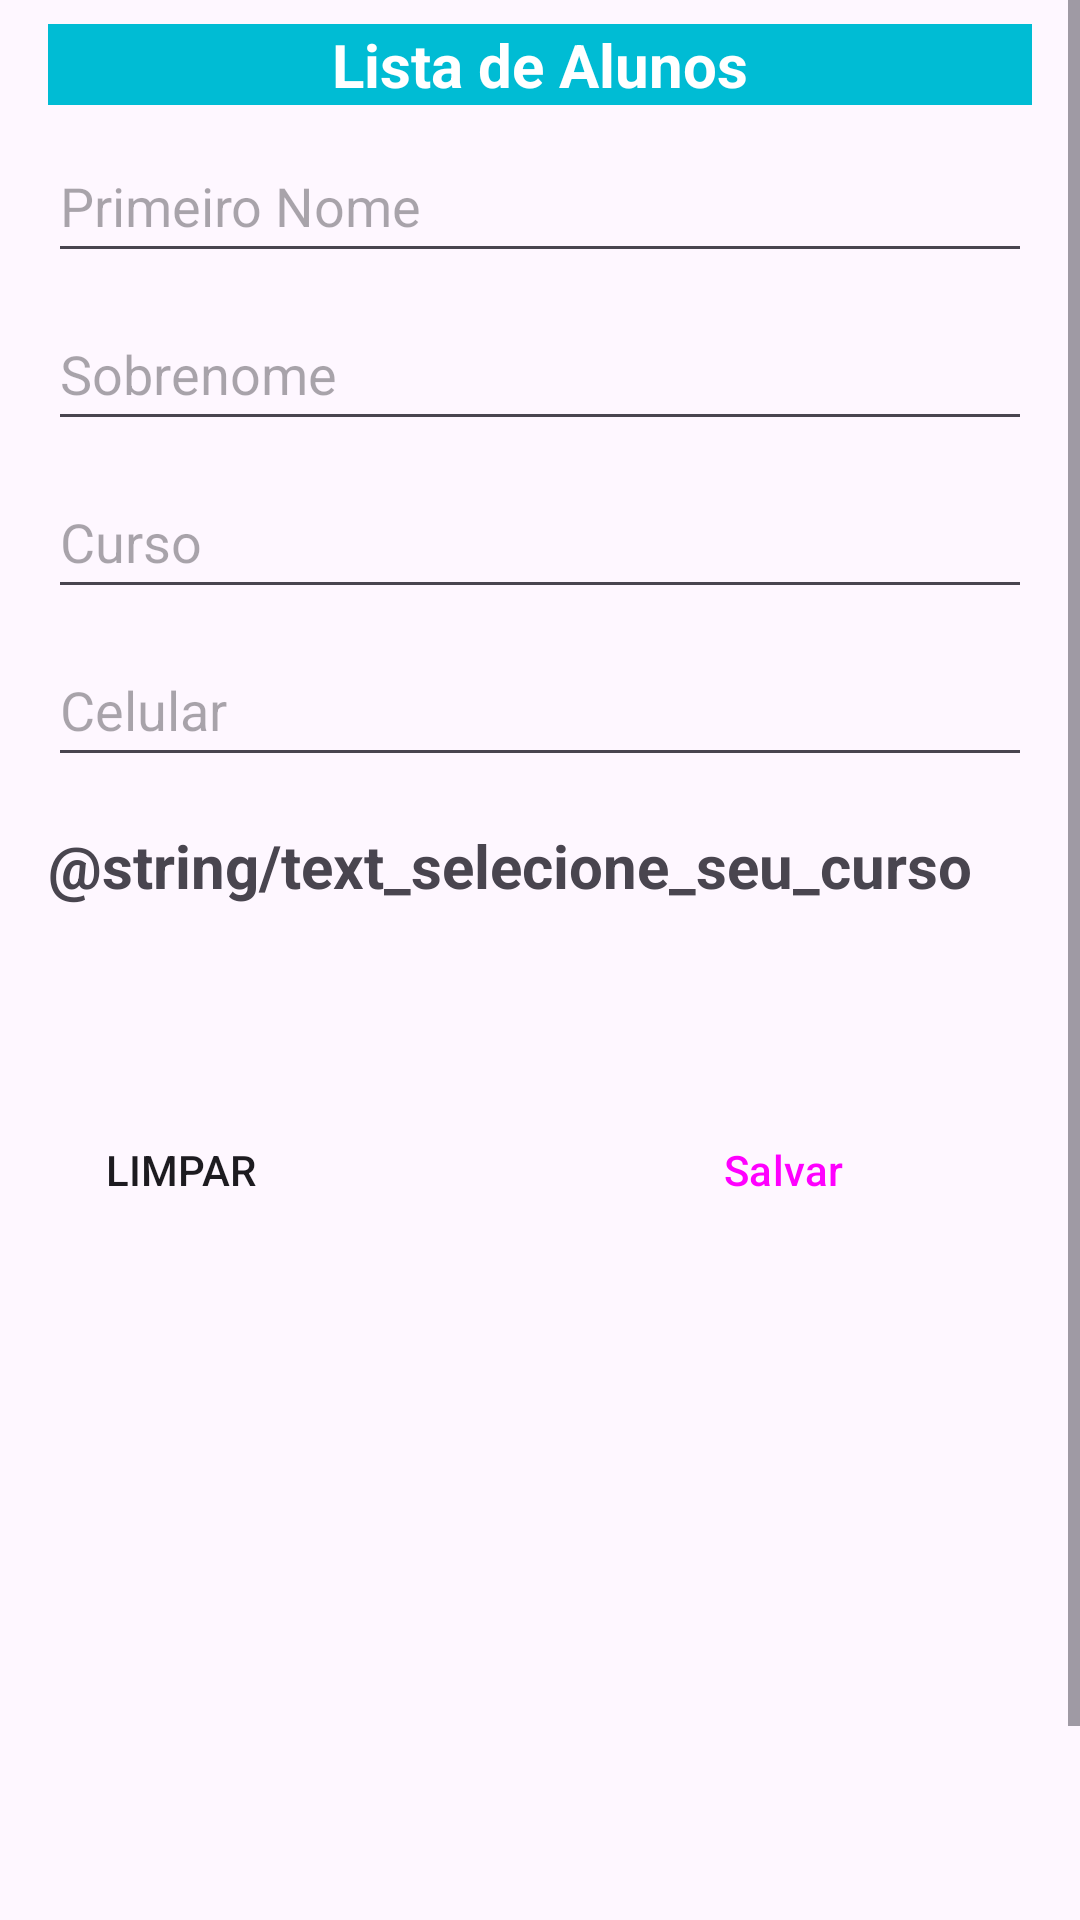

The Android layout XML behind this screen, and the referenced resources:
<!-- AndroidManifest.xml: application theme Theme.ListaVip -->
<!-- res/layout/activity_spinner.xml -->
<?xml version="1.0" encoding="utf-8"?>
<androidx.appcompat.widget.LinearLayoutCompat xmlns:android="http://schemas.android.com/apk/res/android"
    xmlns:app="http://schemas.android.com/apk/res-auto"
    xmlns:tools="http://schemas.android.com/tools"
    android:layout_width="match_parent"
    android:layout_height="match_parent"
    android:orientation="vertical"
    tools:context=".view.MainActivity">

    <ScrollView
        android:layout_width="match_parent"
        android:layout_height="match_parent">

        <LinearLayout
            android:layout_width="match_parent"
            android:layout_height="wrap_content"
            android:orientation="vertical">

            <TextView
                android:id="@+id/txt_titulo"
                android:layout_width="match_parent"
                android:layout_height="wrap_content"
                android:layout_marginStart="16dp"
                android:layout_marginTop="8dp"
                android:layout_marginEnd="16dp"
                android:background="@color/Botoes"
                android:gravity="center"
                android:text="@string/txt_titulo"
                android:textColor="@color/white"
                android:textSize="20sp"
                android:textStyle="bold" />

            <EditText
                android:id="@+id/edit_primeiro"
                android:layout_width="match_parent"
                android:layout_height="48dp"
                android:layout_marginStart="16dp"
                android:layout_marginTop="8dp"
                android:layout_marginEnd="16dp"
                android:ems="10"
                android:hint="@string/txt_hint_edit_primeiro_home"
                android:importantForAutofill="no"
                android:inputType="text" />

            <EditText
                android:id="@+id/edit_sobrenome"
                android:layout_width="match_parent"
                android:layout_height="48dp"
                android:layout_marginStart="16dp"
                android:layout_marginTop="8dp"
                android:layout_marginEnd="16dp"
                android:ems="10"
                android:hint="@string/txt_hint_edit_sobrenome"
                android:inputType="text" />

            <EditText
                android:id="@+id/edit_curso"
                android:layout_width="match_parent"
                android:layout_height="48dp"
                android:layout_marginStart="16dp"
                android:layout_marginTop="8dp"
                android:layout_marginEnd="16dp"
                android:ems="10"
                android:hint="@string/txt_hint_edit_curso"
                android:inputType="text" />

            <EditText
                android:id="@+id/edit_celular"
                android:layout_width="match_parent"
                android:layout_height="48dp"
                android:layout_marginStart="16dp"
                android:layout_marginTop="8dp"
                android:layout_marginEnd="16dp"
                android:ems="10"
                android:hint="@string/txt_hint_edit_celular"
                android:inputType="text" />

            <TextView
                android:id="@+id/txtListaSpinner"
                android:layout_width="match_parent"
                android:layout_height="wrap_content"
                android:layout_marginStart="16dp"
                android:layout_marginTop="16dp"
                android:layout_marginEnd="16dp"
                android:text="@string/text_selecione_seu_curso"
                android:textSize="20sp"
                android:textStyle="bold" />

            <Spinner
                android:id="@+id/spinner"
                android:layout_width="380dp"
                android:layout_height="48dp"
                android:layout_marginStart="16dp"
                android:layout_marginTop="8dp"
                android:layout_marginEnd="16dp" />

            <LinearLayout
                android:layout_width="match_parent"
                android:layout_height="wrap_content"
                android:orientation="horizontal">

                <Button
                    android:id="@+id/btn_limpar"
                    android:layout_width="wrap_content"
                    android:layout_height="wrap_content"
                    android:layout_marginStart="16dp"
                    android:layout_marginTop="8dp"
                    android:layout_marginEnd="16dp"
                    android:background="@color/cinza"
                    android:text="@string/txt_button_limpar" />


                <Button
                    android:id="@+id/btn_salvar"
                    style="?android:attr/buttonBarButtonStyle"
                    android:layout_width="250dp"
                    android:layout_height="wrap_content"
                    android:layout_marginStart="16dp"
                    android:layout_marginTop="8dp"
                    android:layout_marginEnd="16dp"
                    android:background="@color/cinza"
                    android:text="@string/txt_button_salvar" />
            </LinearLayout>

            <Button
                android:id="@+id/btn_finalizar"
                android:layout_width="match_parent"
                android:layout_height="wrap_content"
                android:layout_marginStart="16dp"
                android:layout_marginTop="250dp"
                android:layout_marginEnd="16dp"
                android:background="@color/cinza"
                android:text="@string/txt_button_finalizar" />

        </LinearLayout>
    </ScrollView>
</androidx.appcompat.widget.LinearLayoutCompat>
<!-- resources referenced by this layout -->
<resources>
  <color name="Botoes">#00BCD4</color>
  <color name="white">#FFFFFFFF</color>
  <string name="txt_button_finalizar">Finalizar</string>
  <string name="txt_button_limpar">Limpar</string>
  <string name="txt_button_salvar">Salvar</string>
  <string name="txt_hint_edit_celular">Celular</string>
  <string name="txt_hint_edit_curso">Curso</string>
  <string name="txt_hint_edit_primeiro_home">Primeiro Nome</string>
  <string name="txt_hint_edit_sobrenome">Sobrenome</string>
  <string name="txt_titulo">Lista de Alunos</string>
  <style name="Theme.ListaVip" parent="Base.Theme.ListaVip" />
  <style name="Base.Theme.ListaVip" parent="Theme.Material3.DayNight.NoActionBar">
          
          
      </style>
</resources>
